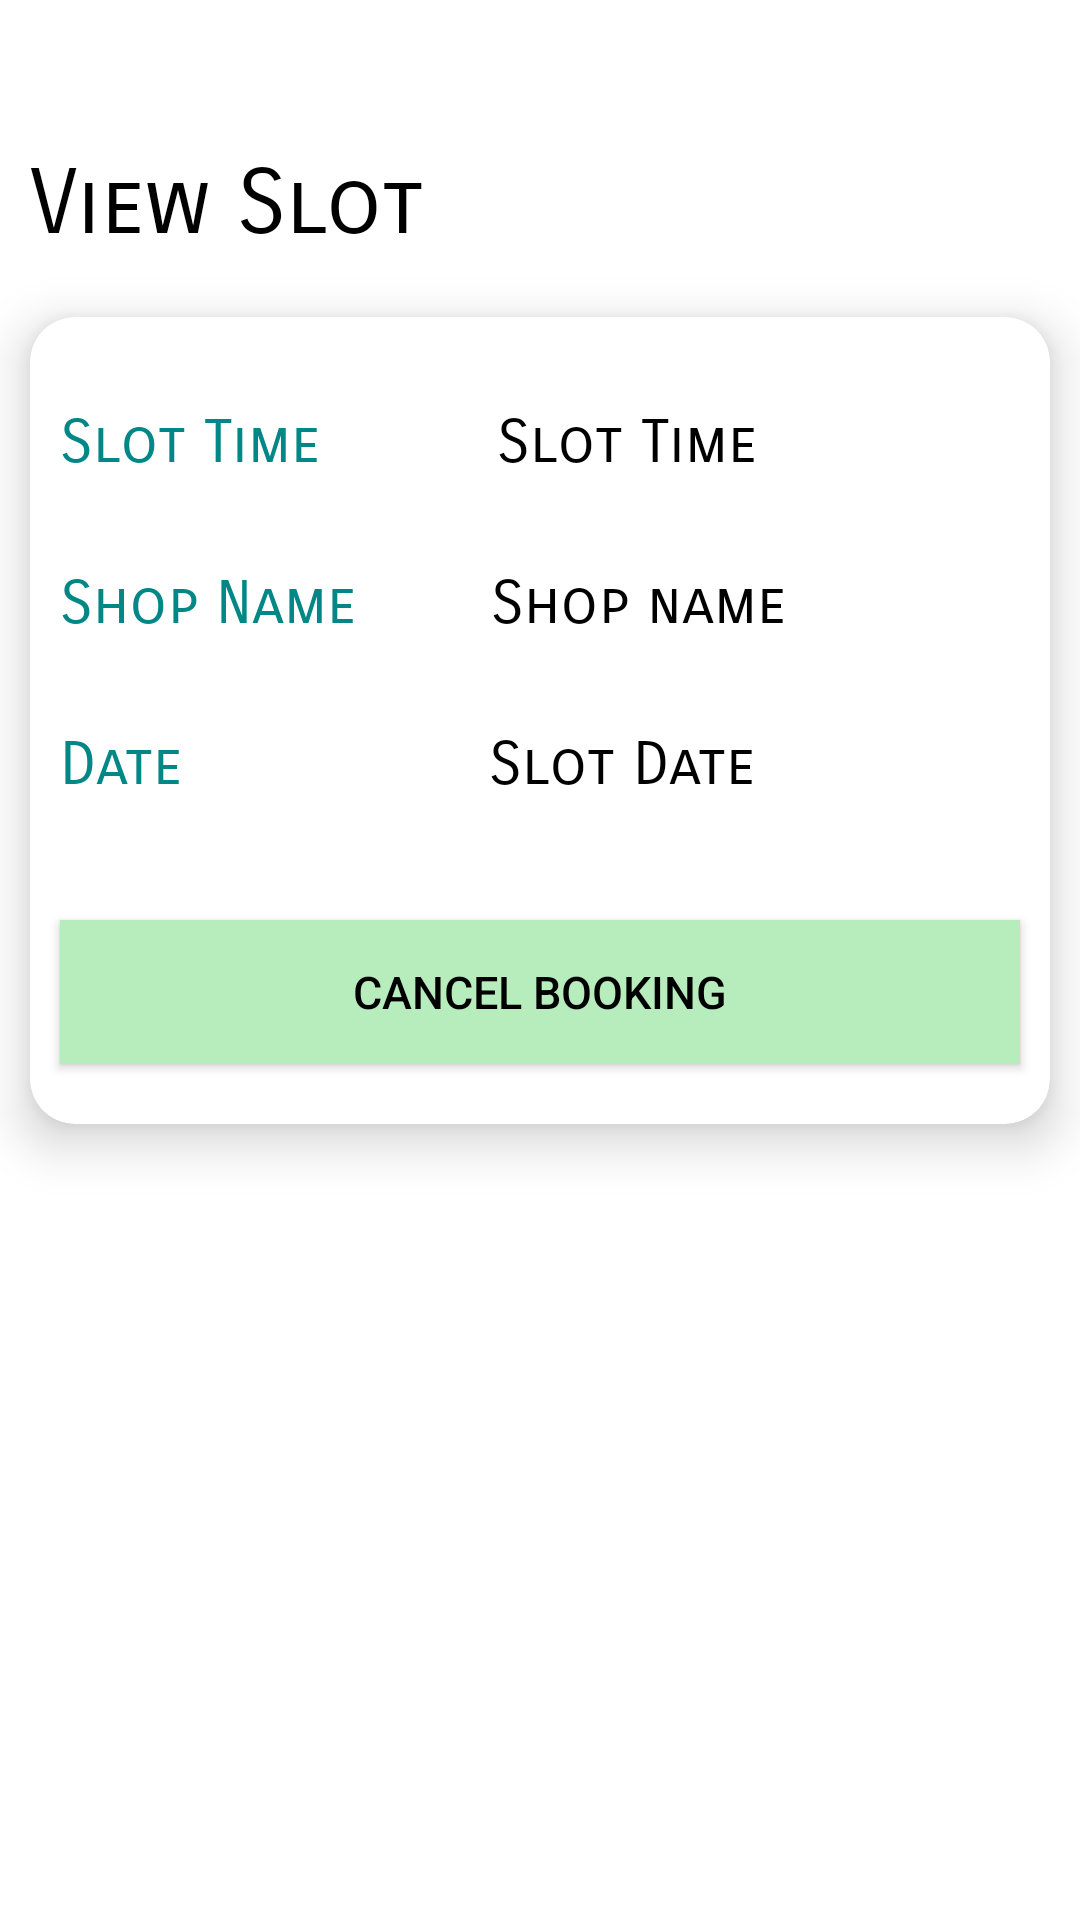

Write the Android layout XML for this screen, with the resource values it uses.
<!-- AndroidManifest.xml: application theme Theme.EStore -->
<!-- res/layout/activity_view_slot.xml -->
<?xml version="1.0" encoding="utf-8"?>
<LinearLayout xmlns:android="http://schemas.android.com/apk/res/android"
    xmlns:app="http://schemas.android.com/apk/res-auto"
    xmlns:tools="http://schemas.android.com/tools"
    android:layout_width="match_parent"
    android:layout_height="match_parent"
    android:orientation="vertical"
    android:background="@color/white"
    tools:context=".ViewSlot">


    <TextView
        android:layout_width="wrap_content"
        android:layout_height="wrap_content"
        android:fontFamily="sans-serif-smallcaps"
        android:text="View Slot"
        android:includeFontPadding="false"
        android:textSize="30sp"
        android:layout_marginLeft="10dp"
        android:layout_marginTop="50dp"
        android:textColor="@color/black"
        />

    <androidx.cardview.widget.CardView

        android:layout_width="fill_parent"
        android:layout_height="wrap_content"

        app:cardBackgroundColor="@android:color/white"
        android:layout_marginLeft="10dp"
        android:layout_marginRight="10dp"
        android:layout_marginTop="20dp"

        app:cardCornerRadius="15dp"
        app:cardElevation="10dp">
        
        <LinearLayout
            android:layout_width="match_parent"
            android:layout_height="wrap_content"
            android:orientation="vertical"
            >

            <LinearLayout
                android:layout_width="match_parent"
                android:layout_height="wrap_content"
                android:orientation="horizontal"
                >

                <TextView
                    android:layout_width="wrap_content"
                    android:layout_height="wrap_content"
                    android:fontFamily="sans-serif-smallcaps"
                    android:text="Slot Time"
                    android:includeFontPadding="false"
                    android:textSize="20sp"
                    android:layout_marginLeft="10dp"
                    android:layout_marginTop="30dp"
                    android:textColor="@color/teal_700"
                    />
                <TextView
                    android:layout_width="wrap_content"
                    android:layout_height="wrap_content"
                    android:fontFamily="sans-serif-smallcaps"
                    android:text="Slot Time"
                    android:includeFontPadding="false"
                    android:textSize="20sp"
                    android:layout_marginLeft="59dp"
                    android:layout_marginTop="30dp"
                    android:textColor="@color/black"
                    android:id="@+id/slotno"
                    />


            </LinearLayout>

            <LinearLayout
                android:layout_width="match_parent"
                android:layout_height="wrap_content"
                android:orientation="horizontal"
                >

                <TextView
                    android:layout_width="wrap_content"
                    android:layout_height="wrap_content"
                    android:fontFamily="sans-serif-smallcaps"
                    android:text="Shop Name"
                    android:includeFontPadding="false"
                    android:textSize="20sp"
                    android:layout_marginLeft="10dp"
                    android:layout_marginTop="30dp"
                    android:textColor="@color/teal_700"
                    />
                <TextView
                    android:layout_width="wrap_content"
                    android:layout_height="wrap_content"
                    android:fontFamily="sans-serif-smallcaps"
                    android:text="Shop name"
                    android:includeFontPadding="false"
                    android:textSize="20sp"
                    android:layout_marginLeft="45dp"
                    android:layout_marginTop="30dp"
                    android:textColor="@color/black"
                    android:id="@+id/shopname"
                    />


            </LinearLayout>
            <LinearLayout
                android:layout_width="match_parent"
                android:layout_height="wrap_content"
                android:orientation="horizontal"
                >

                <TextView
                    android:layout_width="wrap_content"
                    android:layout_height="wrap_content"
                    android:fontFamily="sans-serif-smallcaps"
                    android:text="Date"
                    android:includeFontPadding="false"
                    android:textSize="20sp"
                    android:layout_marginLeft="10dp"
                    android:layout_marginTop="30dp"
                    android:textColor="@color/teal_700"
                    />
                <TextView
                    android:layout_width="wrap_content"
                    android:layout_height="wrap_content"
                    android:fontFamily="sans-serif-smallcaps"
                    android:text="Slot Date"
                    android:includeFontPadding="false"
                    android:textSize="20sp"
                    android:layout_marginLeft="102dp"
                    android:layout_marginTop="30dp"
                    android:textColor="@color/black"
                    android:id="@+id/slotdate"
                    />


            </LinearLayout>

            <Button
                android:id="@+id/cancelbooking"
                android:layout_width="match_parent"
                android:layout_height="wrap_content"
                android:text="Cancel Booking"
                android:layout_marginTop="40dp"
                android:background="@color/purple_400"
                android:textColor="#000000"
                android:textColorLink="#00E7DFDF"
                android:layout_marginLeft="10dp"
                android:layout_marginRight="10dp"
                android:layout_marginBottom="20dp"
                android:textSize="15dp" />

        </LinearLayout>
        
    </androidx.cardview.widget.CardView>


</LinearLayout>
<!-- resources referenced by this layout -->
<resources>
  <color name="black">#FF000000</color>
  <color name="purple_400">#B7EDBC</color>
  <color name="teal_700">#FF018786</color>
  <color name="white">#FFFFFFFF</color>
  <style name="Theme.EStore" parent="Theme.MaterialComponents.Light.DarkActionBar">
          
          <item name="colorPrimary">@color/purple_500</item>
          <item name="colorPrimaryVariant">@color/purple_700</item>
          <item name="colorOnPrimary">@color/white</item>
          
          <item name="colorSecondary">@color/teal_200</item>
          <item name="colorSecondaryVariant">@color/teal_700</item>
          <item name="colorOnSecondary">@color/black</item>
          
          <item name="android:statusBarColor" tools:targetApi="l">?attr/colorPrimaryVariant</item>
          
          <item name="android:windowContentTransitions">true</item>
      </style>
  <color name="purple_500">#0babcb</color>
  <color name="purple_700">#39B1C1</color>
  <color name="teal_200">#FF03DAC5</color>
</resources>
